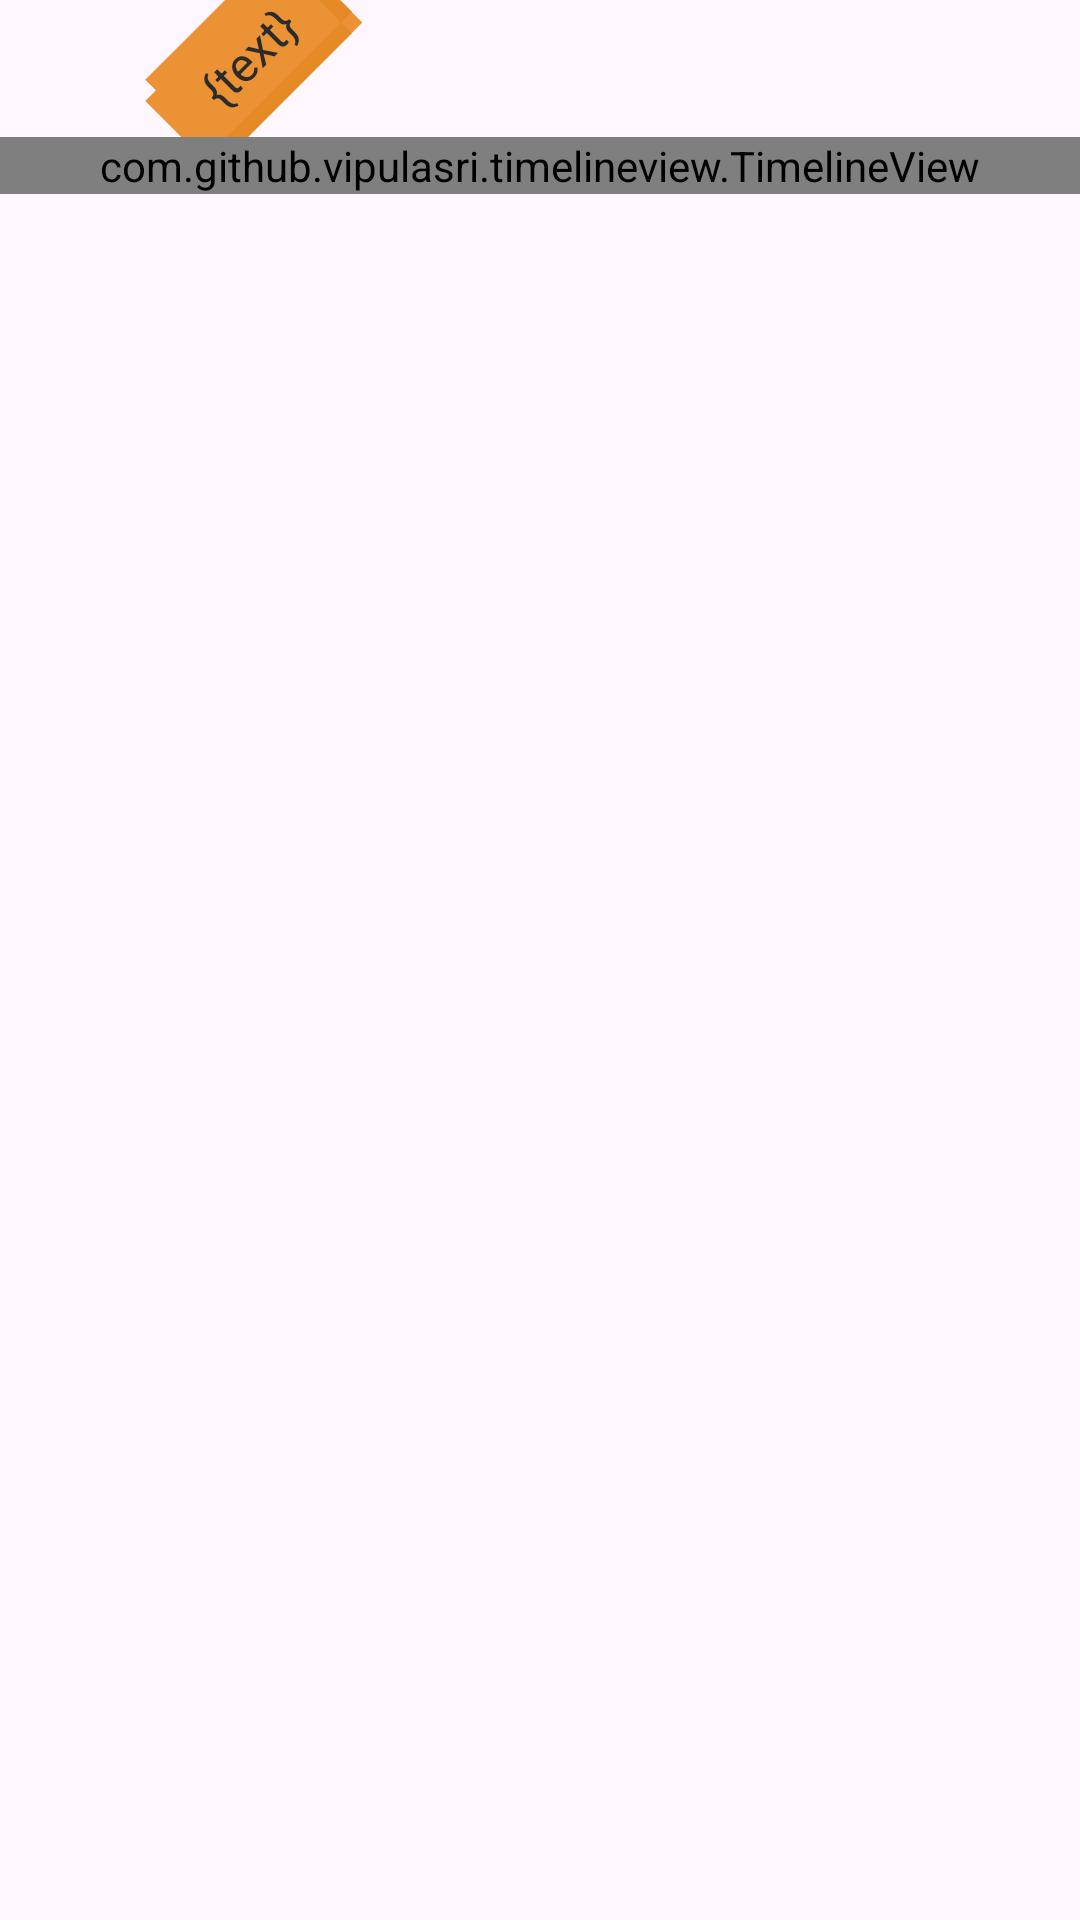

Reconstruct the res/layout file that produces this screen, plus the resources it refers to.
<!-- AndroidManifest.xml: application theme Theme.FPL -->
<!-- res/layout/settings_fragment_timeline_item_even.xml -->
<?xml version="1.0" encoding="utf-8"?>
<androidx.appcompat.widget.LinearLayoutCompat xmlns:android="http://schemas.android.com/apk/res/android"
    xmlns:app="http://schemas.android.com/apk/res-auto"
    android:layout_width="wrap_content"
    android:layout_height="wrap_content"
    android:clipChildren="false"
    android:clipToOutline="false"
    android:clipToPadding="false"
    android:orientation="vertical">

    <androidx.appcompat.widget.AppCompatTextView
        android:id="@+id/fragment_settings_timeline_item_text"
        android:layout_width="wrap_content"
        android:layout_height="wrap_content"
        android:layout_marginStart="48dp"
        android:background="@drawable/badge_timeline_date_reversed"
        android:clipChildren="false"
        android:clipToOutline="false"
        android:clipToPadding="false"
        android:paddingHorizontal="16dp"
        android:paddingVertical="8dp"
        android:rotation="-45"
        android:text="{text}"
        android:textColor="@color/background"
        android:textSize="16sp" />


    <com.github.vipulasri.timelineview.TimelineView
        android:id="@+id/timeline"
        android:layout_width="match_parent"
        android:layout_height="wrap_content"
        android:layout_marginTop="8dp"
        app:endLineColor="@color/primary_dimmed"
        app:lineOrientation="horizontal"
        app:linePadding="8dp"
        app:lineWidth="2dp"
        app:marker="@color/primary"
        app:markerSize="12dp"
        app:startLineColor="@color/primary" />
</androidx.appcompat.widget.LinearLayoutCompat>
<!-- resources referenced by this layout -->
<resources>
  <color name="background">#2b2b2b</color>
  <color name="primary">#eb9234</color>
  <color name="primary_dimmed">#E68A28</color>
  <!-- drawable badge_timeline_date_reversed (drawable) -->
  <?xml version="1.0" encoding="utf-8"?>
  <layer-list xmlns:android="http://schemas.android.com/apk/res/android">
      <item android:gravity="left|right" android:top="5dp" android:bottom="5dp">
          <shape android:shape="rectangle">
              <solid android:color="@color/primary" />
          </shape>
      </item>
      <item android:gravity="top|bottom" android:left="5dp">
          <shape android:shape="rectangle">
              <solid android:color="@color/primary" />
          </shape>
      </item>
      <item android:gravity="bottom" android:height="5dp" android:left="5dp" android:right="5dp">
          <shape android:shape="rectangle">
              <solid android:color="@color/primary_dimmed" />
          </shape>
      </item>
      <item android:gravity="right" android:width="5dp" android:top="5dp" android:bottom="5dp">
          <shape android:shape="rectangle">
              <solid android:color="@color/primary_dimmed" />
          </shape>
      </item>
      <item android:gravity="bottom|right" android:width="5dp" android:height="5dp" android:left="5dp" android:bottom="5dp">
          <shape android:shape="rectangle">
              <solid android:color="@color/primary_dimmed" />
          </shape>
      </item>
  </layer-list>
  <style name="Theme.FPL" parent="Theme.Material3.DayNight.NoActionBar">
          
          <item name="colorPrimary">@color/primary</item>
          <item name="colorPrimaryVariant">@color/primary</item>
          <item name="colorOnPrimary">@color/white</item>
          
          <item name="colorSecondary">@color/primary_dimmed</item>
          <item name="colorSecondaryVariant">@color/primary_dimmed</item>
          <item name="colorOnSecondary">@color/black</item>
          
          <item name="android:statusBarColor">?attr/colorPrimaryVariant</item>
          
          <item name="fontFamily">@font/inter_regular</item>
      </style>
  <color name="white">#FFFFFFFF</color>
  <color name="black">#FF000000</color>
</resources>
